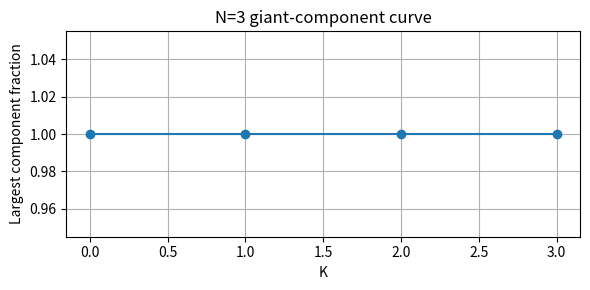
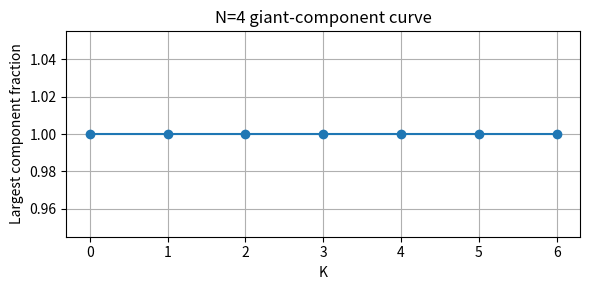
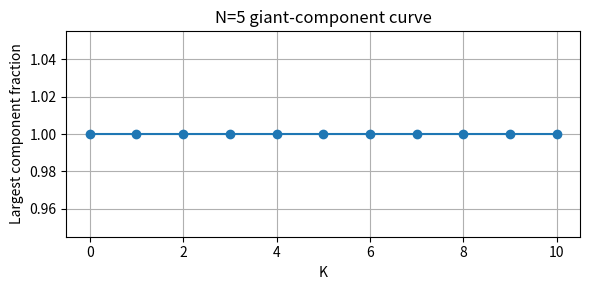
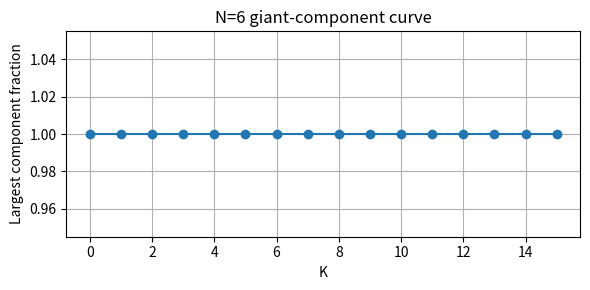
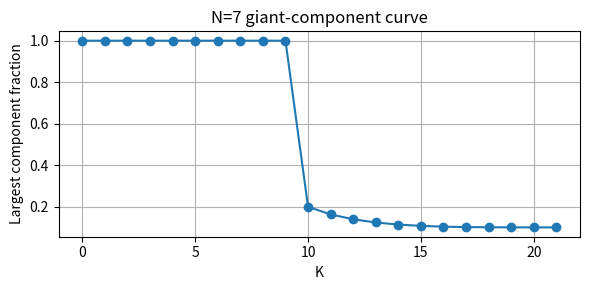
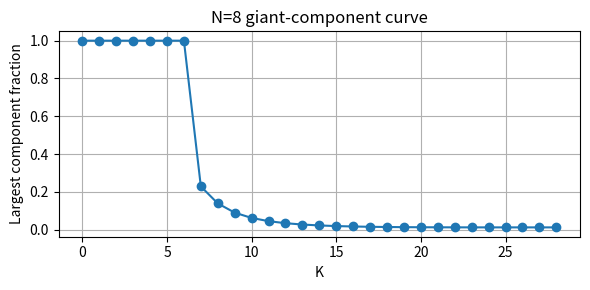

Recreate these plots in Python, in order.
#!/usr/bin/env python3
"""Compute giant-component fraction vs K for permutations up to N_max.
Optimized by indexing permutations and using neighbor checks via adjacent transpositions.
Saves CSV and per-N plots under ./plots/.
"""
import argparse
from itertools import permutations, combinations
from collections import deque, defaultdict
import math
import csv
import os
import random

def inversion_count(t):
    c = 0
    n = len(t)
    for i in range(n):
        ai = t[i]
        for j in range(i+1,n):
            if ai > t[j]:
                c += 1
    return c

def build_perms(n):
    perms = [tuple(p) for p in permutations(range(n))]
    invs = [inversion_count(p) for p in perms]
    index = {p:i for i,p in enumerate(perms)}
    return perms, invs, index

def neighbors_tuple(p):
    n = len(p)
    for i in range(n-1):
        lst = list(p)
        lst[i], lst[i+1] = lst[i+1], lst[i]
        yield tuple(lst)

def component_sizes(indices_set, perms, index):
    # indices_set: set of indices allowed
    visited = set()
    sizes = []
    for i in indices_set:
        if i in visited:
            continue
        q = deque([i])
        visited.add(i)
        s = 0
        while q:
            u = q.popleft()
            s += 1
            for nbr in neighbors_tuple(perms[u]):
                v = index[nbr]
                if v in indices_set and v not in visited:
                    visited.add(v)
                    q.append(v)
        sizes.append(s)
    return sorted(sizes, reverse=True)

def run_sweep(n, out_rows, plot_dir, sample_threshold=2000, sample_k=500):
    perms, invs, index = build_perms(n)
    max_inv = max(invs)
    # For each K from 0..max_inv, compute |V_K| and giant component fraction
    for K in range(max_inv+1):
        indices = {i for i,inv in enumerate(invs) if inv <= K}
        size_vk = len(indices)
        if size_vk == 0:
            out_rows.append((n, K, 0, 0, 0.0))
            continue
        if size_vk <= sample_threshold:
            sizes = component_sizes(indices, perms, index)
            largest = sizes[0]
        else:
            # sample: BFS from random seeds (up to sample_k) to estimate largest component
            seeds = random.sample(list(indices), min(10, len(indices)))
            best = 0
            for s in seeds:
                q = deque([s])
                seen = {s}
                while q and len(seen) < sample_k:
                    u = q.popleft()
                    for nbr in neighbors_tuple(perms[u]):
                        v = index[nbr]
                        if v in indices and v not in seen:
                            seen.add(v)
                            q.append(v)
                best = max(best, len(seen))
            largest = best
        frac = largest / size_vk if size_vk>0 else 0.0
        out_rows.append((n, K, size_vk, largest, round(frac,6)))

def write_csv(path, rows):
    with open(path, 'w', newline='') as f:
        w = csv.writer(f)
        w.writerow(['N','K','|V_K|','largest_component_size','largest_fraction'])
        for r in rows:
            w.writerow(r)

def ensure_dir(d):
    os.makedirs(d, exist_ok=True)

def try_plot(n, rows, plot_dir):
    try:
        import matplotlib
        matplotlib.use('Agg')
        import matplotlib.pyplot as plt
    except Exception:
        return
    ks = [r[1] for r in rows if r[0]==n]
    fracs = [r[4] for r in rows if r[0]==n]
    plt.figure(figsize=(6,3))
    plt.plot(ks, fracs, marker='o')
    plt.xlabel('K')
    plt.ylabel('Largest component fraction')
    plt.title(f'N={n} giant-component curve')
    plt.grid(True)
    plt.tight_layout()
    plt.savefig(os.path.join(plot_dir, f'giant_component_N_{n}.png'))
    plt.close()

def main():
    parser = argparse.ArgumentParser()
    parser.add_argument('--min-n', type=int, default=3)
    parser.add_argument('--max-n', type=int, default=8)
    parser.add_argument('--out', type=str, default='ChatGPT_K_N_R&D/giant_component_curve.csv')
    parser.add_argument('--plot-dir', type=str, default='ChatGPT_K_N_R&D/plots')
    args = parser.parse_args()
    ensure_dir(args.plot_dir)
    rows = []
    for n in range(args.min_n, args.max_n+1):
        print(f'Running N={n}')
        run_sweep(n, rows, args.plot_dir)
        try_plot(n, rows, args.plot_dir)
    write_csv(args.out, rows)
    print('Done, wrote', args.out)

if __name__ == '__main__':
    main()
